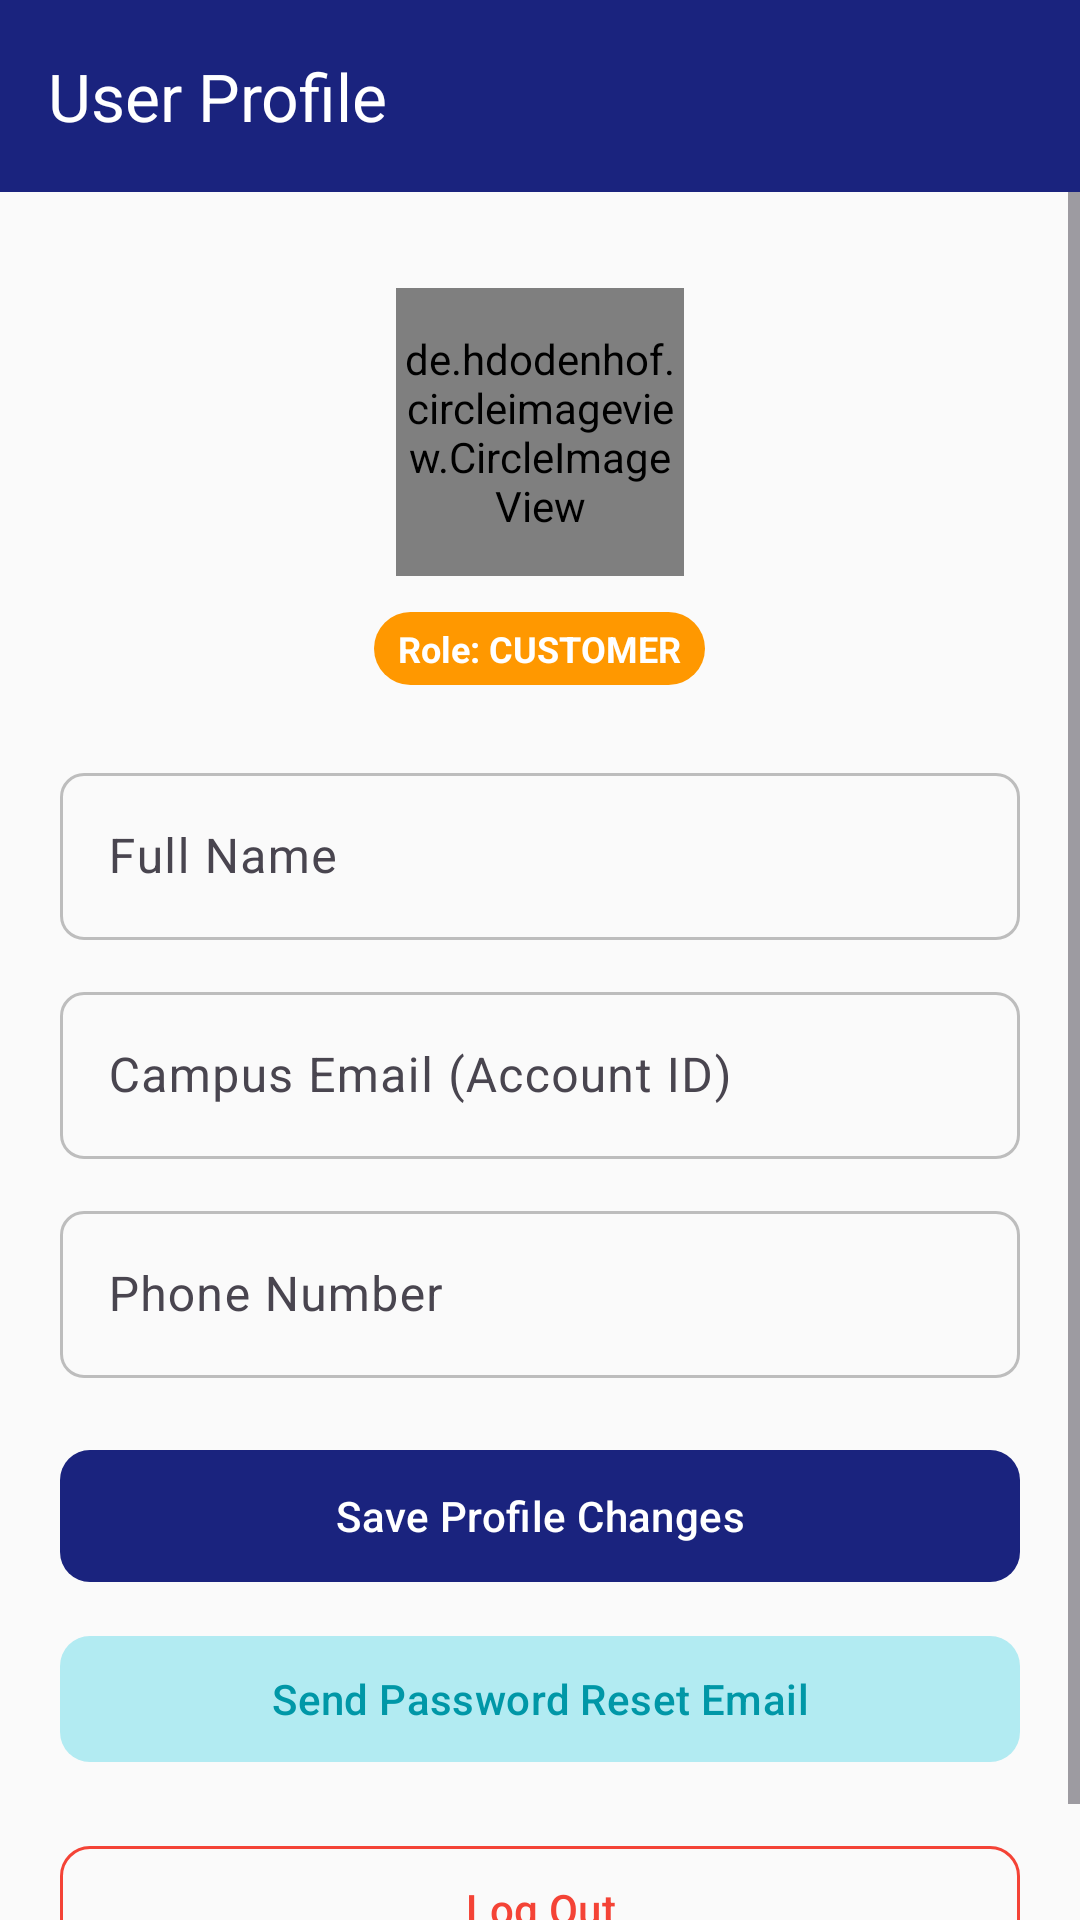

Android layout source for this screen:
<!-- AndroidManifest.xml: application theme Theme.PressGo -->
<!-- res/layout/activity_profile.xml -->
<?xml version="1.0" encoding="utf-8"?>
<LinearLayout xmlns:android="http://schemas.android.com/apk/res/android"
    xmlns:app="http://schemas.android.com/apk/res-auto"
    android:layout_width="match_parent"
    android:layout_height="match_parent"
    android:background="@color/background"
    android:orientation="vertical">

    <androidx.appcompat.widget.Toolbar
        android:id="@+id/toolbar"
        android:layout_width="match_parent"
        android:layout_height="?attr/actionBarSize"
        android:background="@color/primary"
        app:title="User Profile"
        app:titleTextColor="@color/white" />

    <ScrollView
        android:layout_width="match_parent"
        android:layout_height="0dp"
        android:layout_weight="1">

        <LinearLayout
            android:layout_width="match_parent"
            android:layout_height="wrap_content"
            android:gravity="center_horizontal"
            android:orientation="vertical"
            android:padding="20dp">

            <de.hdodenhof.circleimageview.CircleImageView
                android:id="@+id/ivProfile"
                android:layout_width="96dp"
                android:layout_height="96dp"
                android:layout_marginTop="12dp"
                android:src="@drawable/ic_profile"
                app:civ_border_color="@color/primary"
                app:civ_border_width="2dp" />

            <TextView
                android:id="@+id/tvRoleBadge"
                android:layout_width="wrap_content"
                android:layout_height="wrap_content"
                android:layout_marginTop="12dp"
                android:background="@drawable/shape_status_badge"
                android:text="Role: CUSTOMER"
                android:textColor="@color/white"
                android:textSize="12sp"
                android:textStyle="bold" />

            <com.google.android.material.textfield.TextInputLayout
                style="@style/Widget.Material3.TextInputLayout.OutlinedBox"
                android:layout_width="match_parent"
                android:layout_height="wrap_content"
                android:layout_marginTop="24dp"
                android:hint="Full Name">

                <com.google.android.material.textfield.TextInputEditText
                    android:id="@+id/etName"
                    android:layout_width="match_parent"
                    android:layout_height="wrap_content" />
            </com.google.android.material.textfield.TextInputLayout>

            <com.google.android.material.textfield.TextInputLayout
                style="@style/Widget.Material3.TextInputLayout.OutlinedBox"
                android:layout_width="match_parent"
                android:layout_height="wrap_content"
                android:layout_marginTop="12dp"
                android:hint="Campus Email (Account ID)">

                <com.google.android.material.textfield.TextInputEditText
                    android:id="@+id/etEmail"
                    android:layout_width="match_parent"
                    android:layout_height="wrap_content"
                    android:enabled="false" />
            </com.google.android.material.textfield.TextInputLayout>

            <com.google.android.material.textfield.TextInputLayout
                style="@style/Widget.Material3.TextInputLayout.OutlinedBox"
                android:layout_width="match_parent"
                android:layout_height="wrap_content"
                android:layout_marginTop="12dp"
                android:hint="Phone Number">

                <com.google.android.material.textfield.TextInputEditText
                    android:id="@+id/etPhone"
                    android:layout_width="match_parent"
                    android:layout_height="wrap_content"
                    android:inputType="phone" />
            </com.google.android.material.textfield.TextInputLayout>

            <ProgressBar
                android:id="@+id/progressBar"
                android:layout_width="wrap_content"
                android:layout_height="wrap_content"
                android:layout_marginTop="16dp"
                android:visibility="gone" />

            <com.google.android.material.button.MaterialButton
                android:id="@+id/btnSaveProfile"
                android:layout_width="match_parent"
                android:layout_height="52dp"
                android:layout_marginTop="20dp"
                android:text="Save Profile Changes"
                app:cornerRadius="10dp" />

            <com.google.android.material.button.MaterialButton
                android:id="@+id/btnChangePassword"
                style="@style/Widget.Material3.Button.TonalButton"
                android:layout_width="match_parent"
                android:layout_height="50dp"
                android:layout_marginTop="10dp"
                android:text="Send Password Reset Email"
                app:cornerRadius="10dp" />

            <com.google.android.material.button.MaterialButton
                android:id="@+id/btnLogout"
                style="@style/Widget.Material3.Button.OutlinedButton"
                android:layout_width="match_parent"
                android:layout_height="50dp"
                android:layout_marginTop="20dp"
                android:text="Log Out"
                android:textColor="@color/status_rejected"
                app:cornerRadius="10dp"
                app:strokeColor="@color/status_rejected" />

        </LinearLayout>
    </ScrollView>

</LinearLayout>
<!-- resources referenced by this layout -->
<resources>
  <color name="background">#FAFAFA</color>
  <color name="primary">#1A237E</color>
  <color name="status_rejected">#F44336</color>
  <color name="white">#FFFFFF</color>
  <color name="status_pending">#FF9800</color>
  <color name="primary_variant">#283593</color>
  <color name="on_primary">#FFFFFF</color>
  <color name="secondary">#00ACC1</color>
  <color name="secondary_variant">#0097A7</color>
  <color name="on_secondary">#FFFFFF</color>
  <color name="error">#D32F2F</color>
  <color name="on_error">#FFFFFF</color>
  <color name="surface">#FFFFFF</color>
  <color name="on_surface">#212121</color>
  <color name="on_background">#212121</color>
  <color name="primary_surface">#E8EAF6</color>
  <color name="primary_dark">#0D1757</color>
  <color name="accent_light">#B2EBF2</color>
  <color name="error_container">#FFEBEE</color>
  <color name="error_dark">#B71C1C</color>
  <color name="surface_variant">#F5F5F5</color>
  <color name="border">#BDBDBD</color>
  <style name="ShapeAppearance.PressGo.SmallComponent" parent="ShapeAppearance.Material3.SmallComponent">
          <item name="cornerFamily">rounded</item>
          <item name="cornerSize">8dp</item>
      </style>
  <style name="ShapeAppearance.PressGo.MediumComponent" parent="ShapeAppearance.Material3.MediumComponent">
          <item name="cornerFamily">rounded</item>
          <item name="cornerSize">12dp</item>
      </style>
  <style name="ShapeAppearance.PressGo.LargeComponent" parent="ShapeAppearance.Material3.LargeComponent">
          <item name="cornerFamily">rounded</item>
          <item name="cornerSize">16dp</item>
      </style>
  <style name="Widget.PressGo.ChipGroup" parent="Widget.Material3.ChipGroup">
          <item name="chipSpacingHorizontal">8dp</item>
          <item name="chipSpacingVertical">4dp</item>
      </style>
  <style name="TextAppearance.PressGo.BodyLarge" parent="TextAppearance.Material3.BodyLarge">
          <item name="android:textColor">@color/text_primary</item>
          <item name="android:textSize">16sp</item>
          <item name="android:fontFamily">sans-serif</item>
      </style>
  <style name="TextAppearance.PressGo.BodySmall" parent="TextAppearance.Material3.BodySmall">
          <item name="android:textColor">@color/text_secondary</item>
          <item name="android:textSize">12sp</item>
          <item name="android:fontFamily">sans-serif</item>
      </style>
  <dimen name="button_height">48dp</dimen>
  <dimen name="button_padding_horizontal">24dp</dimen>
  <dimen name="button_corner_radius">8dp</dimen>
  <dimen name="fab_elevation">6dp</dimen>
  <color name="chip_bg_default">#E8EAF6</color>
  <color name="border_light">#EEEEEE</color>
  <dimen name="corner_radius_chip">16dp</dimen>
  <color name="chip_text_default">#1A237E</color>
  <color name="card_background">#FFFFFF</color>
  <dimen name="card_elevation">4dp</dimen>
  <dimen name="card_corner_radius">12dp</dimen>
  <dimen name="card_padding">16dp</dimen>
  <color name="card_stroke">#E0E0E0</color>
  <dimen name="bottom_nav_elevation">8dp</dimen>
  <style name="Widget.PressGo.BottomNavigation.ActiveIndicator">
          <item name="android:color">@android:color/transparent</item>
          <item name="android:width">0dp</item>
          <item name="android:height">0dp</item>
      </style>
  <style name="TextAppearance.PressGo.BottomNav" parent="TextAppearance.Material3.LabelSmall">
          <item name="android:textSize">11sp</item>
          <item name="android:fontFamily">sans-serif-medium</item>
      </style>
  <style name="TextAppearance.PressGo.BottomNav.Active" parent="TextAppearance.Material3.LabelSmall">
          <item name="android:textSize">11sp</item>
          <item name="android:textStyle">bold</item>
          <item name="android:fontFamily">sans-serif-medium</item>
      </style>
  <dimen name="input_corner_radius">8dp</dimen>
  <color name="text_primary">#212121</color>
  <color name="text_secondary">#757575</color>
  <color name="text_hint">#BDBDBD</color>
</resources>
